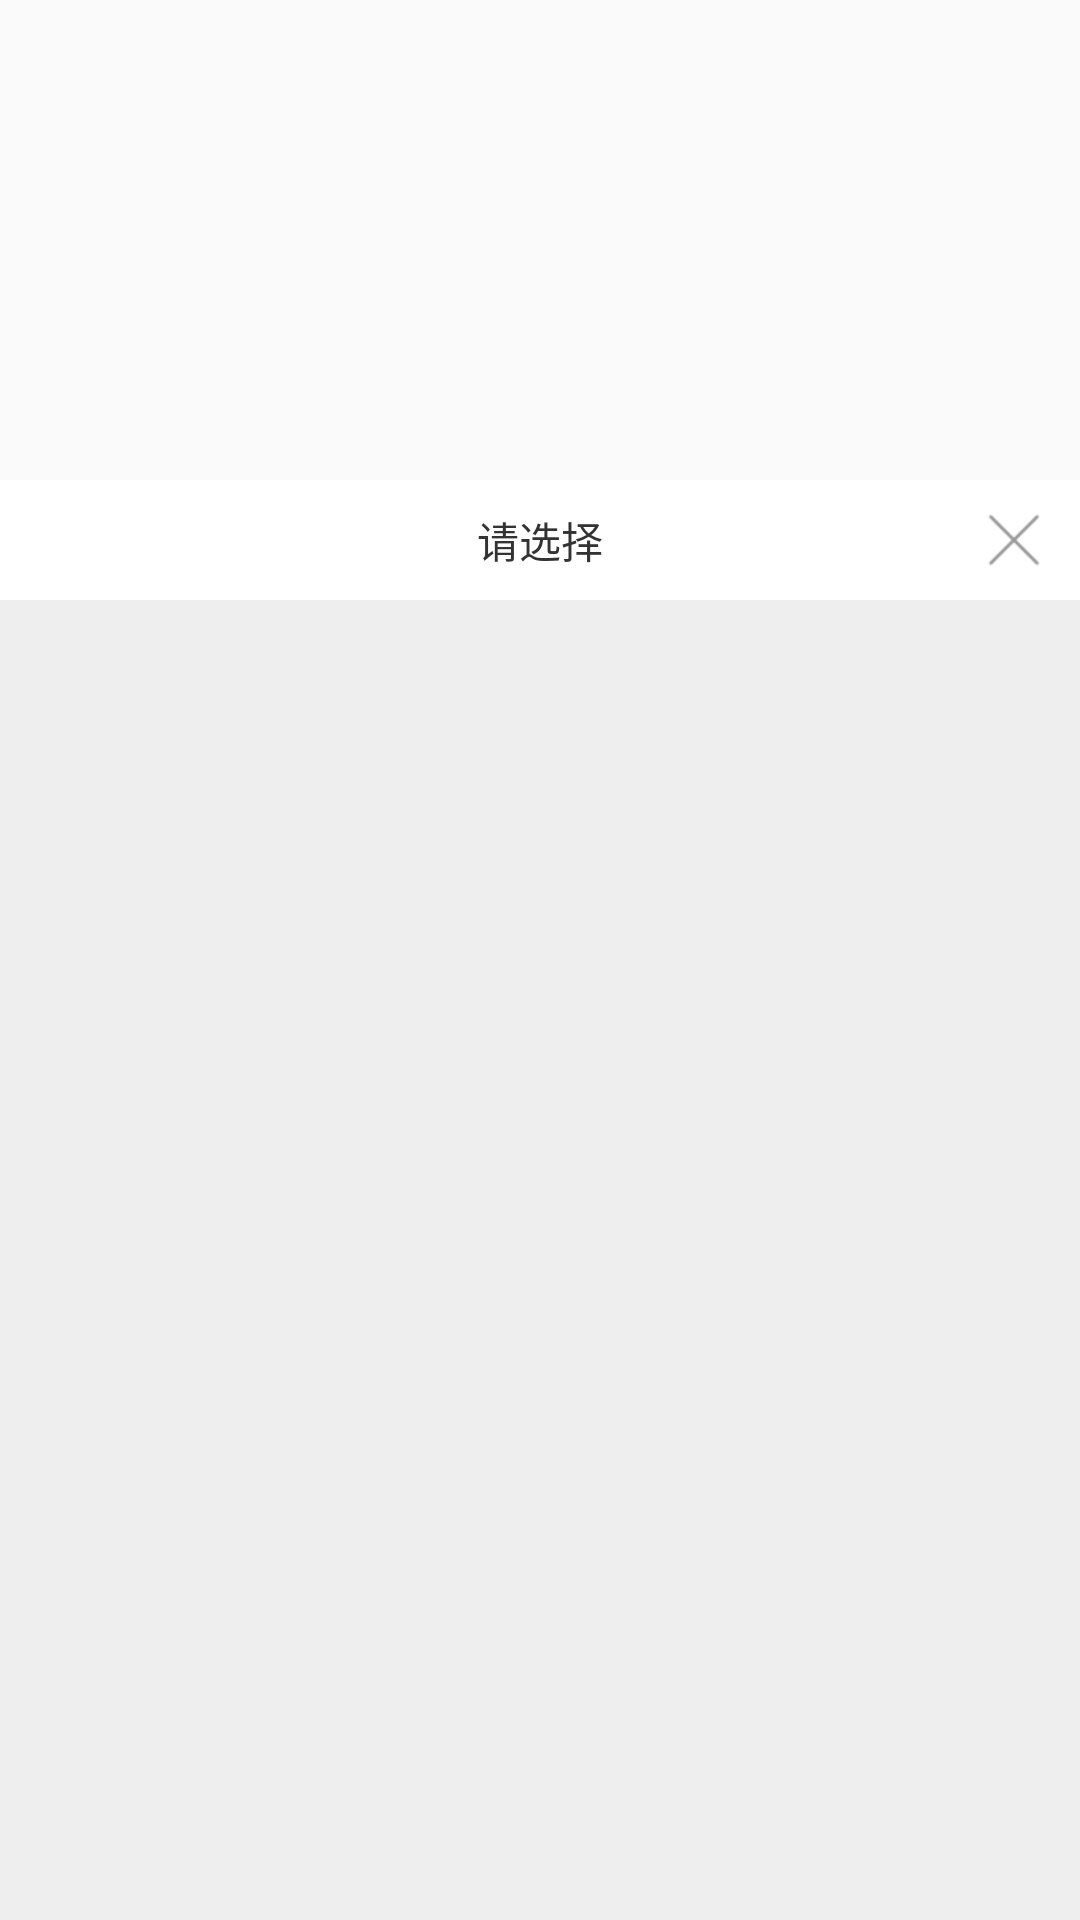

Write the Android layout XML for this screen, with the resource values it uses.
<!-- AndroidManifest.xml: application theme AppTheme -->
<!-- res/layout/activity_tb_addres.xml -->
<?xml version="1.0" encoding="utf-8"?>
<LinearLayout xmlns:android="http://schemas.android.com/apk/res/android"
    android:layout_width="match_parent"
    android:orientation="vertical"
    android:background="@color/transparent"
    android:layout_height="match_parent">


    <View
        android:id="@+id/close_t"
        android:layout_weight="1"
        android:layout_width="match_parent"
        android:layout_height="0dp" />

    <LinearLayout
        android:orientation="vertical"
        android:layout_weight="3"
        android:background="@drawable/bg_round_white15"
        android:layout_width="match_parent"
        android:layout_height="0dp">

        <RelativeLayout
            android:background="@color/white"
            android:layout_width="match_parent"
            android:layout_height="40dp">

            <TextView
                android:text="请选择"
                android:textSize="14sp"
                android:textColor="#333333"
                android:layout_centerInParent="true"
                android:layout_width="wrap_content"
                android:layout_height="wrap_content" />

            <ImageView
                android:id="@+id/close"
                android:layout_marginRight="10dp"
                android:layout_centerVertical="true"
                android:layout_alignParentRight="true"
                android:background="@mipmap/icon_close"
                android:layout_width="24dp"
                android:layout_height="24dp" />

        </RelativeLayout>

        <android.support.v4.widget.NestedScrollView
            android:layout_width="match_parent"
            android:layout_height="match_parent">

            <LinearLayout
                android:layout_width="match_parent"
                android:layout_height="match_parent"
                android:orientation="vertical">


                <android.support.v7.widget.RecyclerView
                    android:id="@+id/recycleview_top"
                    android:layout_width="match_parent"
                    android:layout_height="match_parent" />


            </LinearLayout>


        </android.support.v4.widget.NestedScrollView>




    </LinearLayout>

</LinearLayout>
<!-- resources referenced by this layout -->
<resources>
  <color name="transparent">#00000000</color>
  <color name="white">#ffffff</color>
  <!-- drawable bg_round_white15 (drawable) -->
  <?xml version="1.0" encoding="UTF-8"?>
  <shape xmlns:android="http://schemas.android.com/apk/res/android"
      android:shape="rectangle"
      android:useLevel="false" >
  
      <solid android:color="#EEEEEE" />
  
      
          
          
  
      <corners
          android:topLeftRadius="15dp"
          android:topRightRadius="15dp" />
  
  </shape>
  <!-- mipmap icon_close: png bitmap (mipmap-xhdpi, 1368 bytes) -->
  <style name="AppTheme" parent="Theme.AppCompat.Light.DarkActionBar">
          
          <item name="colorPrimary">@color/colorPrimary</item>
          <item name="colorPrimaryDark">@color/colorPrimaryDark</item>
          <item name="colorAccent">@color/colorAccent</item>
      </style>
  <color name="colorPrimary">#008577</color>
  <color name="colorPrimaryDark">#00574B</color>
  <color name="colorAccent">#D81B60</color>
</resources>
